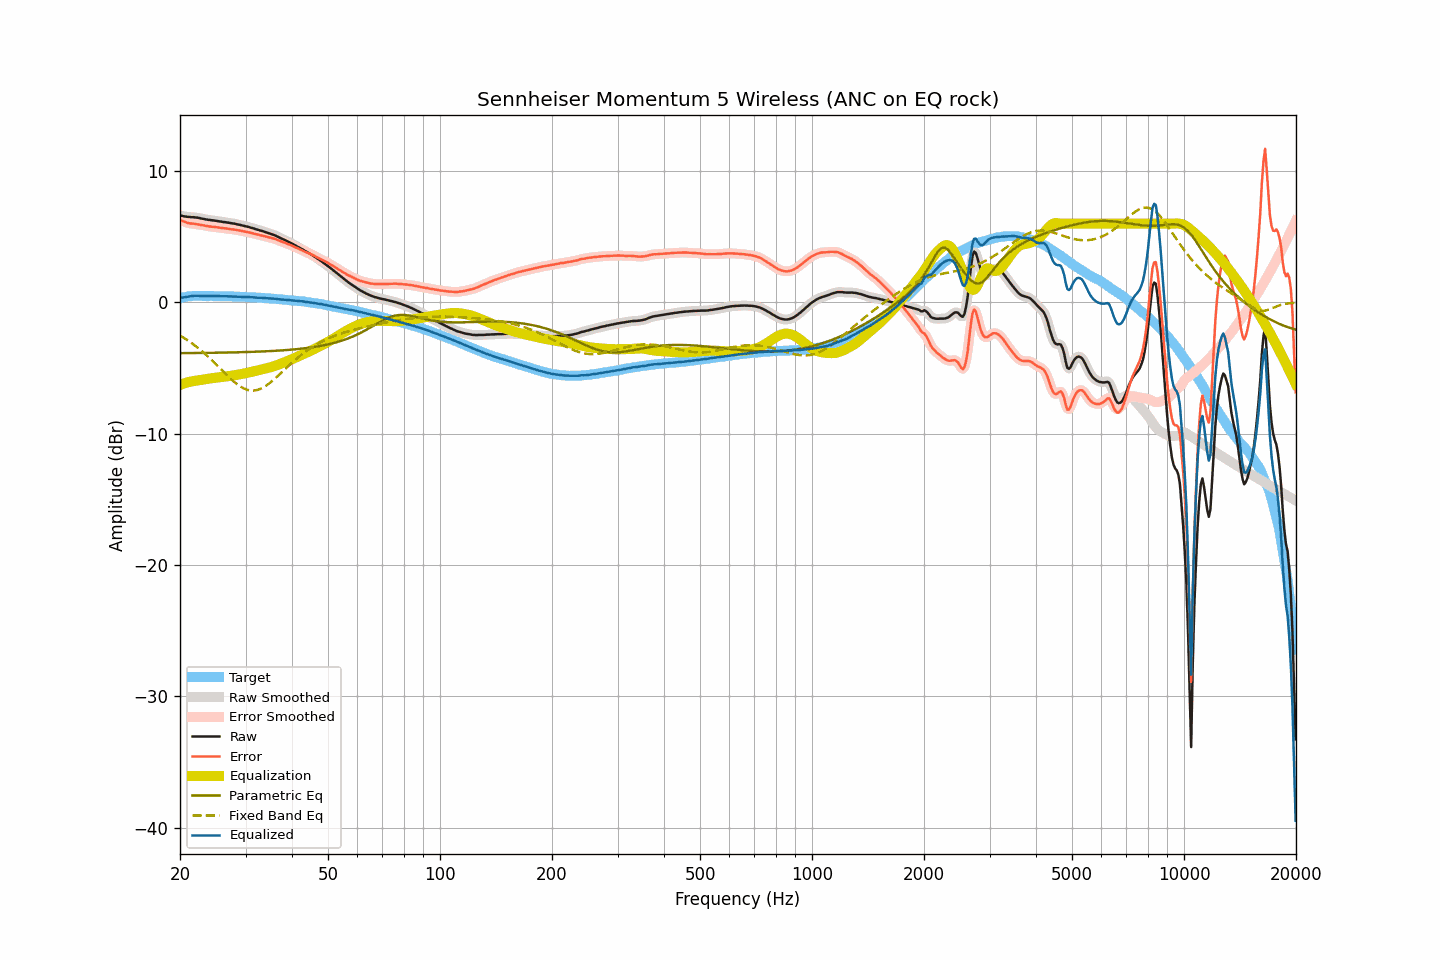

Data behind this chart, as committed beside it:
frequency, raw, smoothed, error, error_smoothed, equalization, parametric_eq, fixed_band_eq, equalized_raw, equalized_smoothed, target
20.00, 6.63, 6.63, 6.30, 6.30, -6.28, -3.86, -2.52, 0.35, 0.35, 0.33
20.20, 6.60, 6.60, 6.24, 6.24, -6.23, -3.86, -2.59, 0.36, 0.37, 0.36
20.40, 6.58, 6.57, 6.19, 6.19, -6.19, -3.86, -2.67, 0.39, 0.38, 0.39
20.61, 6.55, 6.55, 6.14, 6.14, -6.15, -3.86, -2.75, 0.40, 0.40, 0.41
20.81, 6.54, 6.53, 6.10, 6.10, -6.11, -3.86, -2.82, 0.43, 0.42, 0.44
21.02, 6.52, 6.52, 6.05, 6.06, -6.08, -3.86, -2.91, 0.44, 0.44, 0.47
21.23, 6.51, 6.51, 6.03, 6.03, -6.04, -3.86, -2.99, 0.46, 0.46, 0.48
21.44, 6.50, 6.50, 6.01, 6.01, -6.02, -3.86, -3.08, 0.48, 0.48, 0.49
21.66, 6.50, 6.49, 6.00, 6.00, -6.00, -3.85, -3.16, 0.50, 0.50, 0.50
21.87, 6.49, 6.49, 5.99, 5.99, -5.98, -3.85, -3.26, 0.51, 0.51, 0.49
22.09, 6.47, 6.47, 5.96, 5.97, -5.96, -3.85, -3.35, 0.51, 0.51, 0.50
22.31, 6.46, 6.45, 5.95, 5.95, -5.94, -3.85, -3.45, 0.51, 0.51, 0.50
22.54, 6.43, 6.43, 5.93, 5.93, -5.93, -3.85, -3.54, 0.50, 0.50, 0.50
22.76, 6.41, 6.41, 5.91, 5.91, -5.91, -3.85, -3.65, 0.50, 0.50, 0.50
22.99, 6.38, 6.38, 5.89, 5.88, -5.88, -3.85, -3.75, 0.49, 0.50, 0.49
23.22, 6.36, 6.35, 5.87, 5.86, -5.86, -3.84, -3.86, 0.50, 0.49, 0.49
23.45, 6.33, 6.33, 5.84, 5.84, -5.84, -3.84, -3.96, 0.49, 0.49, 0.49
23.69, 6.31, 6.31, 5.82, 5.82, -5.82, -3.84, -4.08, 0.49, 0.49, 0.49
23.92, 6.29, 6.29, 5.80, 5.80, -5.80, -3.84, -4.19, 0.48, 0.49, 0.49
24.16, 6.28, 6.27, 5.78, 5.78, -5.78, -3.84, -4.30, 0.49, 0.49, 0.50
24.40, 6.26, 6.26, 5.76, 5.77, -5.77, -3.84, -4.42, 0.49, 0.49, 0.50
24.65, 6.25, 6.25, 5.76, 5.75, -5.75, -3.83, -4.54, 0.50, 0.49, 0.49
24.89, 6.23, 6.23, 5.74, 5.74, -5.74, -3.83, -4.66, 0.49, 0.49, 0.49
25.14, 6.21, 6.21, 5.72, 5.72, -5.72, -3.83, -4.78, 0.49, 0.49, 0.48
25.39, 6.19, 6.19, 5.70, 5.70, -5.71, -3.83, -4.90, 0.48, 0.48, 0.48
25.65, 6.17, 6.17, 5.69, 5.69, -5.69, -3.83, -5.03, 0.48, 0.47, 0.48
25.91, 6.15, 6.15, 5.68, 5.67, -5.68, -3.82, -5.15, 0.47, 0.47, 0.47
26.16, 6.13, 6.13, 5.66, 5.66, -5.66, -3.82, -5.27, 0.47, 0.47, 0.47
26.43, 6.12, 6.11, 5.65, 5.65, -5.64, -3.82, -5.40, 0.47, 0.47, 0.47
26.69, 6.10, 6.10, 5.63, 5.63, -5.63, -3.82, -5.52, 0.47, 0.47, 0.47
26.96, 6.08, 6.08, 5.61, 5.61, -5.61, -3.81, -5.64, 0.47, 0.47, 0.47
27.23, 6.06, 6.06, 5.59, 5.59, -5.60, -3.81, -5.75, 0.46, 0.46, 0.46
27.50, 6.04, 6.04, 5.57, 5.58, -5.58, -3.81, -5.87, 0.46, 0.46, 0.46
27.77, 6.02, 6.02, 5.57, 5.56, -5.56, -3.81, -5.98, 0.46, 0.46, 0.45
28.05, 6.00, 5.99, 5.55, 5.55, -5.54, -3.80, -6.08, 0.45, 0.45, 0.45
28.33, 5.97, 5.97, 5.53, 5.53, -5.52, -3.80, -6.18, 0.44, 0.45, 0.44
28.62, 5.94, 5.94, 5.50, 5.51, -5.50, -3.80, -6.27, 0.44, 0.44, 0.44
28.90, 5.92, 5.91, 5.48, 5.48, -5.48, -3.79, -6.36, 0.44, 0.43, 0.44
29.19, 5.89, 5.89, 5.46, 5.46, -5.46, -3.79, -6.44, 0.43, 0.43, 0.42
29.48, 5.86, 5.86, 5.42, 5.43, -5.43, -3.79, -6.51, 0.42, 0.42, 0.43
29.78, 5.83, 5.83, 5.41, 5.41, -5.41, -3.78, -6.57, 0.42, 0.42, 0.42
30.08, 5.80, 5.80, 5.38, 5.38, -5.38, -3.78, -6.62, 0.42, 0.42, 0.42
30.38, 5.77, 5.77, 5.36, 5.36, -5.36, -3.78, -6.66, 0.41, 0.41, 0.41
30.68, 5.74, 5.74, 5.33, 5.33, -5.33, -3.77, -6.69, 0.41, 0.41, 0.41
30.99, 5.70, 5.70, 5.30, 5.31, -5.30, -3.77, -6.71, 0.40, 0.40, 0.39
31.30, 5.67, 5.67, 5.28, 5.27, -5.27, -3.76, -6.71, 0.39, 0.39, 0.39
31.61, 5.63, 5.63, 5.24, 5.24, -5.24, -3.76, -6.71, 0.38, 0.38, 0.39
31.93, 5.59, 5.59, 5.21, 5.21, -5.21, -3.75, -6.69, 0.37, 0.37, 0.38
32.24, 5.55, 5.55, 5.18, 5.18, -5.18, -3.75, -6.67, 0.36, 0.37, 0.36
32.57, 5.52, 5.51, 5.16, 5.15, -5.15, -3.74, -6.63, 0.36, 0.36, 0.36
32.89, 5.48, 5.48, 5.12, 5.12, -5.12, -3.74, -6.58, 0.35, 0.36, 0.36
33.22, 5.45, 5.45, 5.10, 5.10, -5.09, -3.73, -6.52, 0.35, 0.35, 0.35
33.55, 5.41, 5.41, 5.06, 5.07, -5.07, -3.73, -6.46, 0.34, 0.34, 0.34
33.89, 5.37, 5.37, 5.04, 5.04, -5.04, -3.72, -6.38, 0.33, 0.33, 0.33
34.23, 5.33, 5.33, 5.00, 5.00, -5.01, -3.72, -6.30, 0.32, 0.32, 0.33
34.57, 5.29, 5.29, 4.97, 4.97, -4.98, -3.71, -6.21, 0.31, 0.31, 0.31
34.92, 5.25, 5.25, 4.95, 4.94, -4.94, -3.70, -6.12, 0.30, 0.30, 0.30
35.27, 5.21, 5.21, 4.91, 4.91, -4.91, -3.70, -6.02, 0.30, 0.30, 0.30
35.62, 5.16, 5.16, 4.87, 4.88, -4.87, -3.69, -5.92, 0.29, 0.29, 0.28
35.97, 5.12, 5.11, 4.85, 4.84, -4.83, -3.68, -5.81, 0.29, 0.28, 0.27
... 635 more rows
